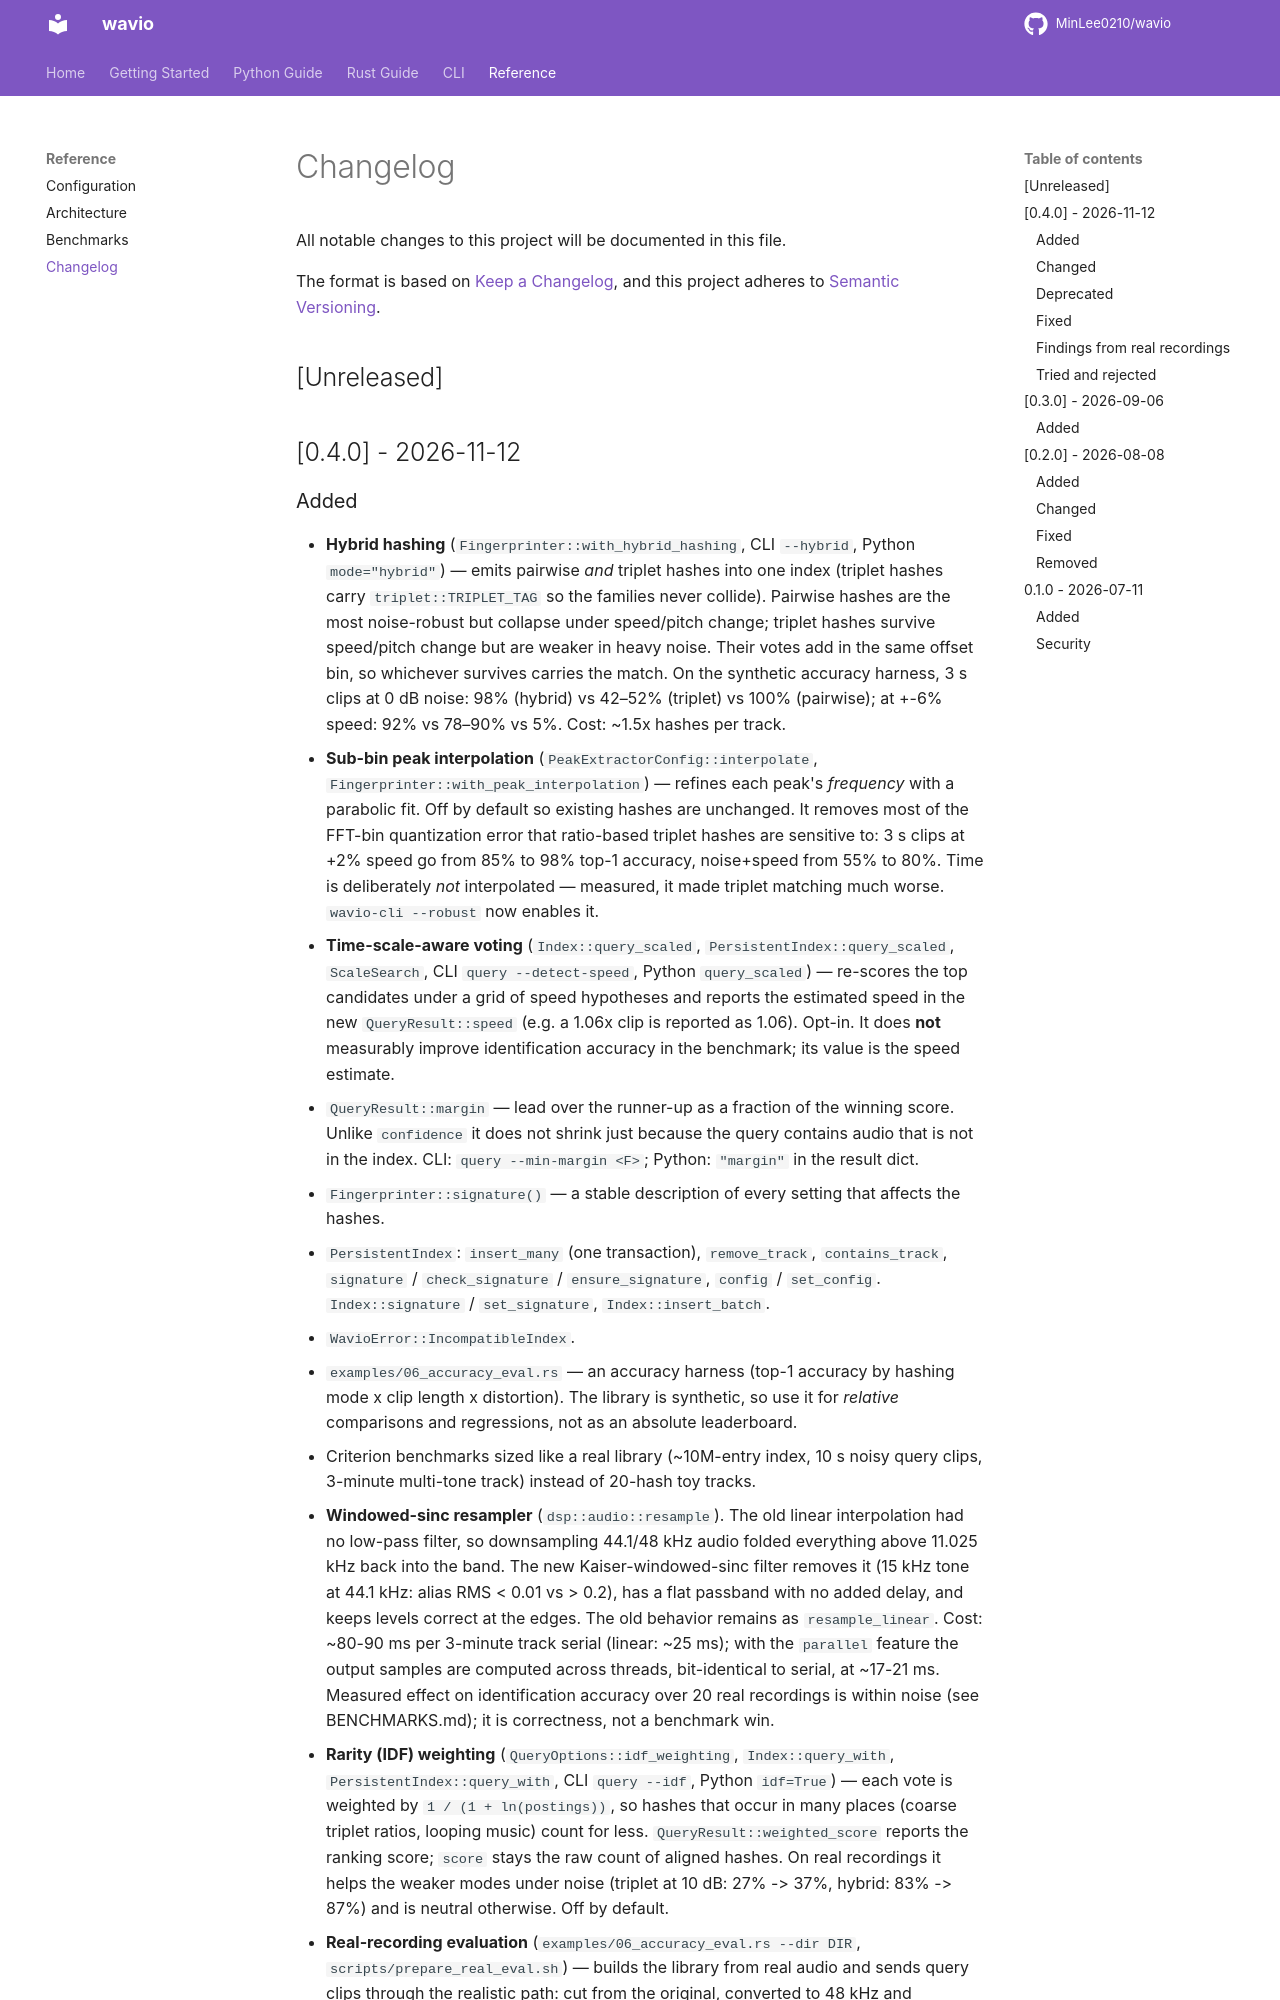

repository: MinLee0210/wavio · page: reference/changelog/index.html · generator: mkdocs

# Changelog

All notable changes to this project will be documented in this file.

The format is based on [Keep a Changelog](https://keepachangelog.com/en/1.1.0/),
and this project adheres to [Semantic Versioning](https://semver.org/spec/v2.0.0.html).

## [Unreleased]

## [0.4.0] - 2026-11-12
